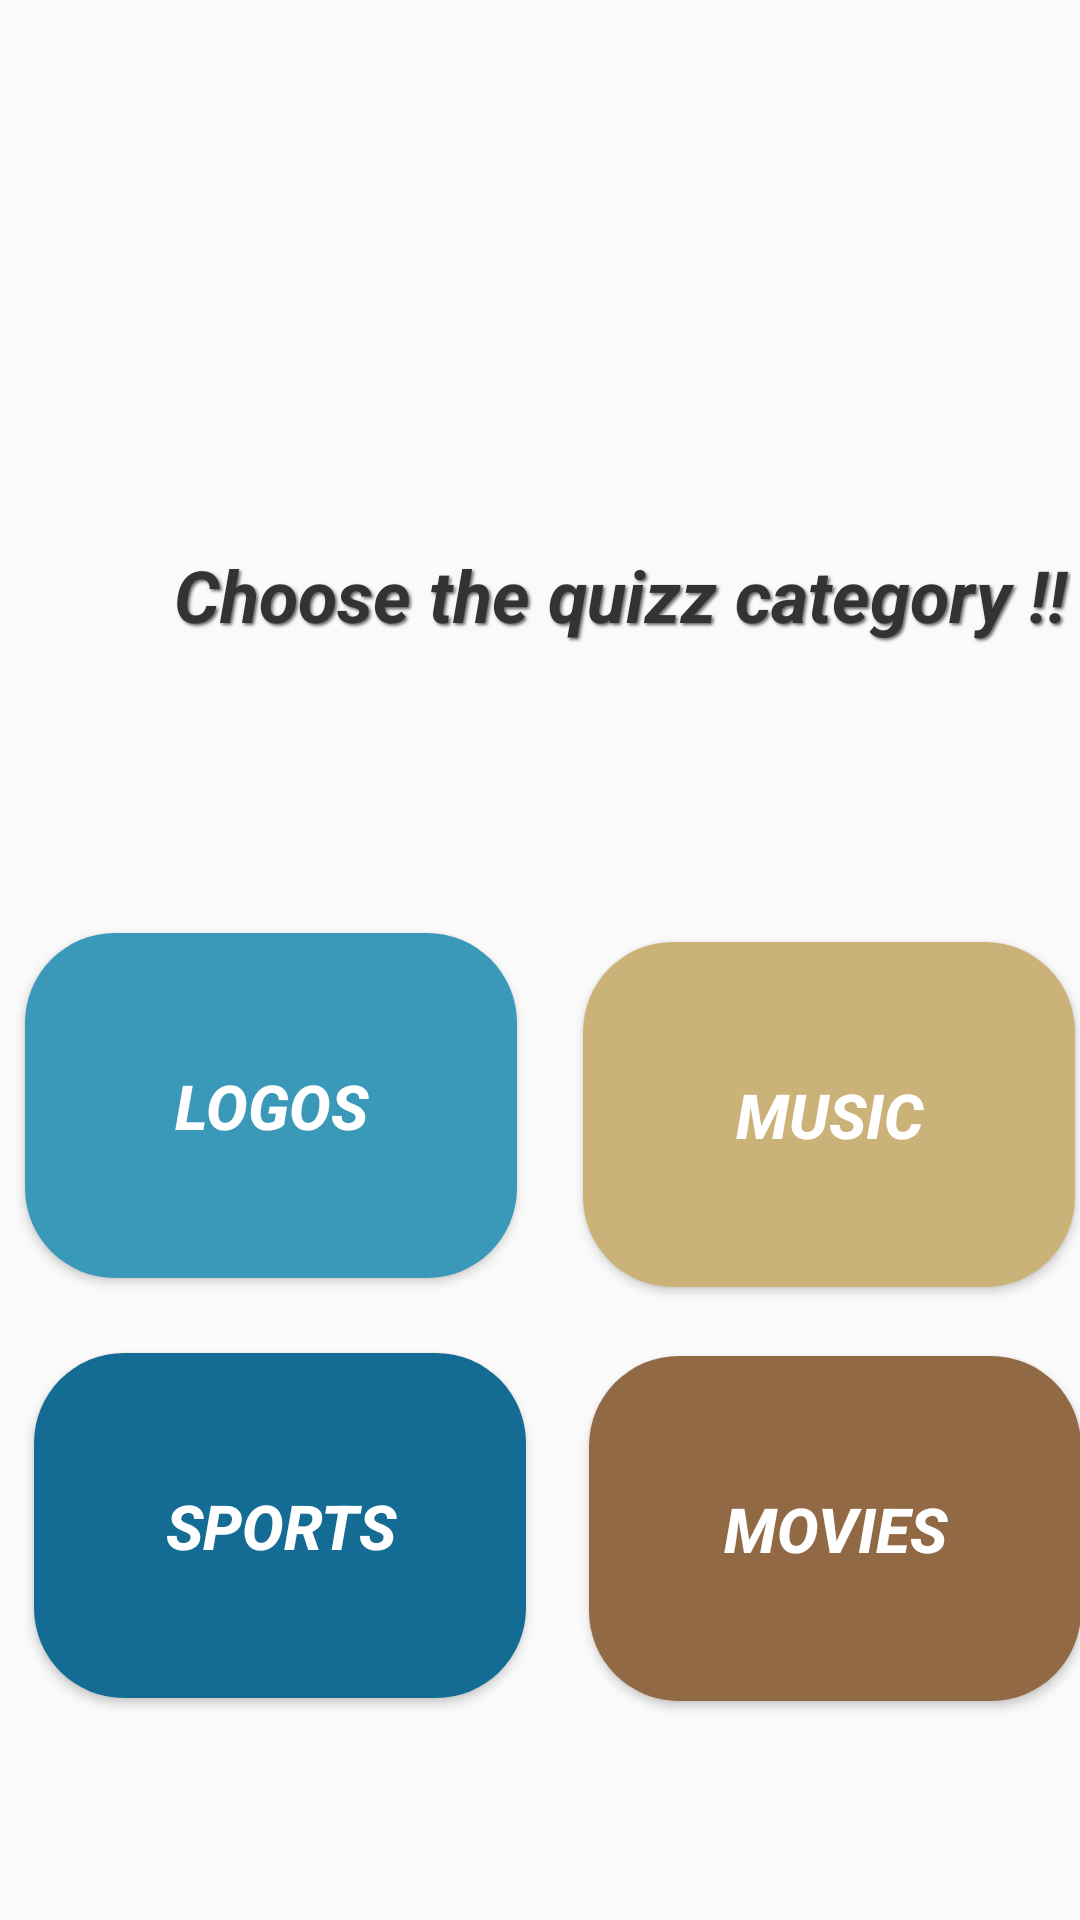

Layout XML and referenced resources for this Android screen:
<!-- AndroidManifest.xml: application theme Theme.MyQuizz2 -->
<!-- res/layout/categories_tab.xml -->
<?xml version="1.0" encoding="utf-8"?>
<androidx.constraintlayout.widget.ConstraintLayout xmlns:android="http://schemas.android.com/apk/res/android"
    xmlns:app="http://schemas.android.com/apk/res-auto"
    xmlns:tools="http://schemas.android.com/tools"
    android:layout_width="match_parent"
    android:layout_height="match_parent"
    android:background="@drawable/background">


    <TextView
        android:id="@+id/textView"
        android:layout_width="wrap_content"
        android:layout_height="wrap_content"
        android:layout_marginStart="42dp"
        android:layout_marginTop="166dp"
        android:elevation="8dp"
        android:gravity="center"
        android:lineSpacingExtra="8dp"
        android:padding="16dp"
        android:shadowColor="#666666"
        android:shadowDx="2"
        android:shadowDy="2"
        android:shadowRadius="2"
        android:text="Choose the quizz category !!"
        android:textAlignment="center"
        android:textColor="#333333"
        android:textSize="24sp"
        android:textStyle="bold|italic"
        app:layout_constraintBottom_toBottomOf="parent"
        app:layout_constraintEnd_toEndOf="parent"
        app:layout_constraintHorizontal_bias="0.0"
        app:layout_constraintStart_toStartOf="parent"
        app:layout_constraintTop_toTopOf="parent"
        app:layout_constraintVertical_bias="0.0" />




    <RelativeLayout
        android:layout_width="374dp"
        android:layout_height="365dp"
        app:layout_constraintBottom_toBottomOf="parent"
        app:layout_constraintEnd_toEndOf="parent"
        app:layout_constraintHorizontal_bias="0.225"
        app:layout_constraintStart_toStartOf="parent"
        app:layout_constraintTop_toTopOf="parent"
        app:layout_constraintVertical_bias="1.0">

        <Button
            android:id="@+id/movies"
            android:layout_width="164dp"
            android:layout_height="114dp"
            android:layout_alignParentStart="true"
            android:layout_alignParentTop="true"
            android:layout_alignParentEnd="true"
            android:layout_alignParentBottom="true"
            android:layout_marginStart="199dp"
            android:layout_marginTop="177dp"
            android:layout_marginEnd="11dp"
            android:layout_marginBottom="73dp"
            android:background="@drawable/movies_category"
            android:text="Movies"
            android:textColor="@color/white"
            android:textStyle="bold|italic"
            android:textSize="10pt"/>

        <Button
            android:id="@+id/sports"
            android:layout_width="164dp"
            android:layout_height="114dp"
            android:layout_alignParentStart="true"
            android:layout_alignParentTop="true"
            android:layout_alignParentEnd="true"
            android:layout_alignParentBottom="true"
            android:layout_marginStart="14dp"
            android:layout_marginTop="176dp"
            android:layout_marginEnd="196dp"
            android:layout_marginBottom="74dp"
            android:background="@drawable/logo_category"
            android:text="sports"
            android:textSize="10pt"
            android:textStyle="italic|bold"
            android:textColor="@color/white" />

        <Button
            android:id="@+id/logos"
            android:layout_width="164dp"
            android:layout_height="114dp"
            android:layout_alignParentStart="true"
            android:layout_alignParentTop="true"
            android:layout_alignParentEnd="true"
            android:layout_alignParentBottom="true"
            android:layout_marginStart="11dp"
            android:layout_marginTop="36dp"
            android:layout_marginEnd="199dp"
            android:layout_marginBottom="214dp"
            android:background="@drawable/sports_category"
            android:text="logos"
            android:textSize="10pt"
            android:textStyle="bold|italic"
            android:textColor="@color/white" />

        <Button
            android:id="@+id/music"
            android:layout_width="164dp"
            android:layout_height="114dp"
            android:layout_alignParentStart="true"
            android:layout_alignParentTop="true"
            android:layout_alignParentEnd="true"
            android:layout_alignParentBottom="true"
            android:layout_marginStart="197dp"
            android:layout_marginTop="39dp"
            android:layout_marginEnd="13dp"
            android:layout_marginBottom="211dp"
            android:background="@drawable/music_category"
            android:text="music"
            android:textStyle="italic|bold"
            android:textSize="10pt"
            android:textColor="@color/white" />

    </RelativeLayout>

</androidx.constraintlayout.widget.ConstraintLayout>
<!-- resources referenced by this layout -->
<resources>
  <color name="white">#FFFFFFFF</color>
  <!-- drawable logo_category (drawable) -->
  <?xml version="1.0" encoding="utf-8"?>
  <selector xmlns:android="http://schemas.android.com/apk/res/android">
      <item android:state_pressed="true">
          <shape>
              <solid android:width="5dp" android:color="#3F51B5" />
              <corners android:radius="30dp" />
          </shape>
      </item>
      <item>
          <shape>
              <corners
                  android:radius="30dp"/>
              <solid android:width="5dp" android:color="#146C94"/>
  
          </shape>
  
      </item>
  </selector>
  <!-- drawable movies_category (drawable) -->
  <selector xmlns:android="http://schemas.android.com/apk/res/android">
      <item android:state_pressed="true">
          <shape>
              <solid android:width="5dp" android:color="#805E5B" />
              <corners android:radius="30dp" />
          </shape>
      </item>
      <item>
          <shape>
              <corners
                  android:radius="30dp"/>
              <solid android:width="5dp" android:color="#916945"/>
  
          </shape>
  
      </item>
  
  
  </selector>
  <!-- drawable music_category (drawable) -->
  <?xml version="1.0" encoding="utf-8"?>
  <selector xmlns:android="http://schemas.android.com/apk/res/android">
      <item android:state_pressed="true">
          <shape>
              <solid android:width="5dp" android:color="#876C44" />
              <corners android:radius="30dp" />
          </shape>
      </item>
      <item>
          <shape>
              <corners
                  android:radius="30dp"/>
              <solid android:width="5dp" android:color="#CBB279"/>
  
          </shape>
  
      </item>
  </selector>
  <!-- drawable sports_category (drawable) -->
  <?xml version="1.0" encoding="utf-8"?>
  <selector xmlns:android="http://schemas.android.com/apk/res/android">
      <item android:state_pressed="true">
          <shape>
              <solid android:width="5dp" android:color="#105891" />
              <corners android:radius="30dp" />
          </shape>
      </item>
      <item>
          <shape>
              <corners
                  android:radius="30dp"/>
              <solid android:width="5dp" android:color="#3A98B9"/>
  
          </shape>
  
      </item>
  </selector>
  <style name="Theme.MyQuizz2" parent="Theme.AppCompat.DayNight.NoActionBar">
          
          <item name="colorPrimary">@color/purple_500</item>
          <item name="colorPrimaryVariant">@color/purple_700</item>
          <item name="colorOnPrimary">@color/white</item>
          
          <item name="colorSecondary">@color/teal_200</item>
          <item name="colorSecondaryVariant">@color/teal_700</item>
          <item name="colorOnSecondary">@color/black</item>
          
          <item name="android:statusBarColor">?attr/colorPrimaryVariant</item>
          
      </style>
  <color name="purple_500">#FF6200EE</color>
  <color name="purple_700">#FF3700B3</color>
  <color name="teal_200">#FF03DAC5</color>
  <color name="teal_700">#FF018786</color>
  <color name="black">#FF000000</color>
</resources>
